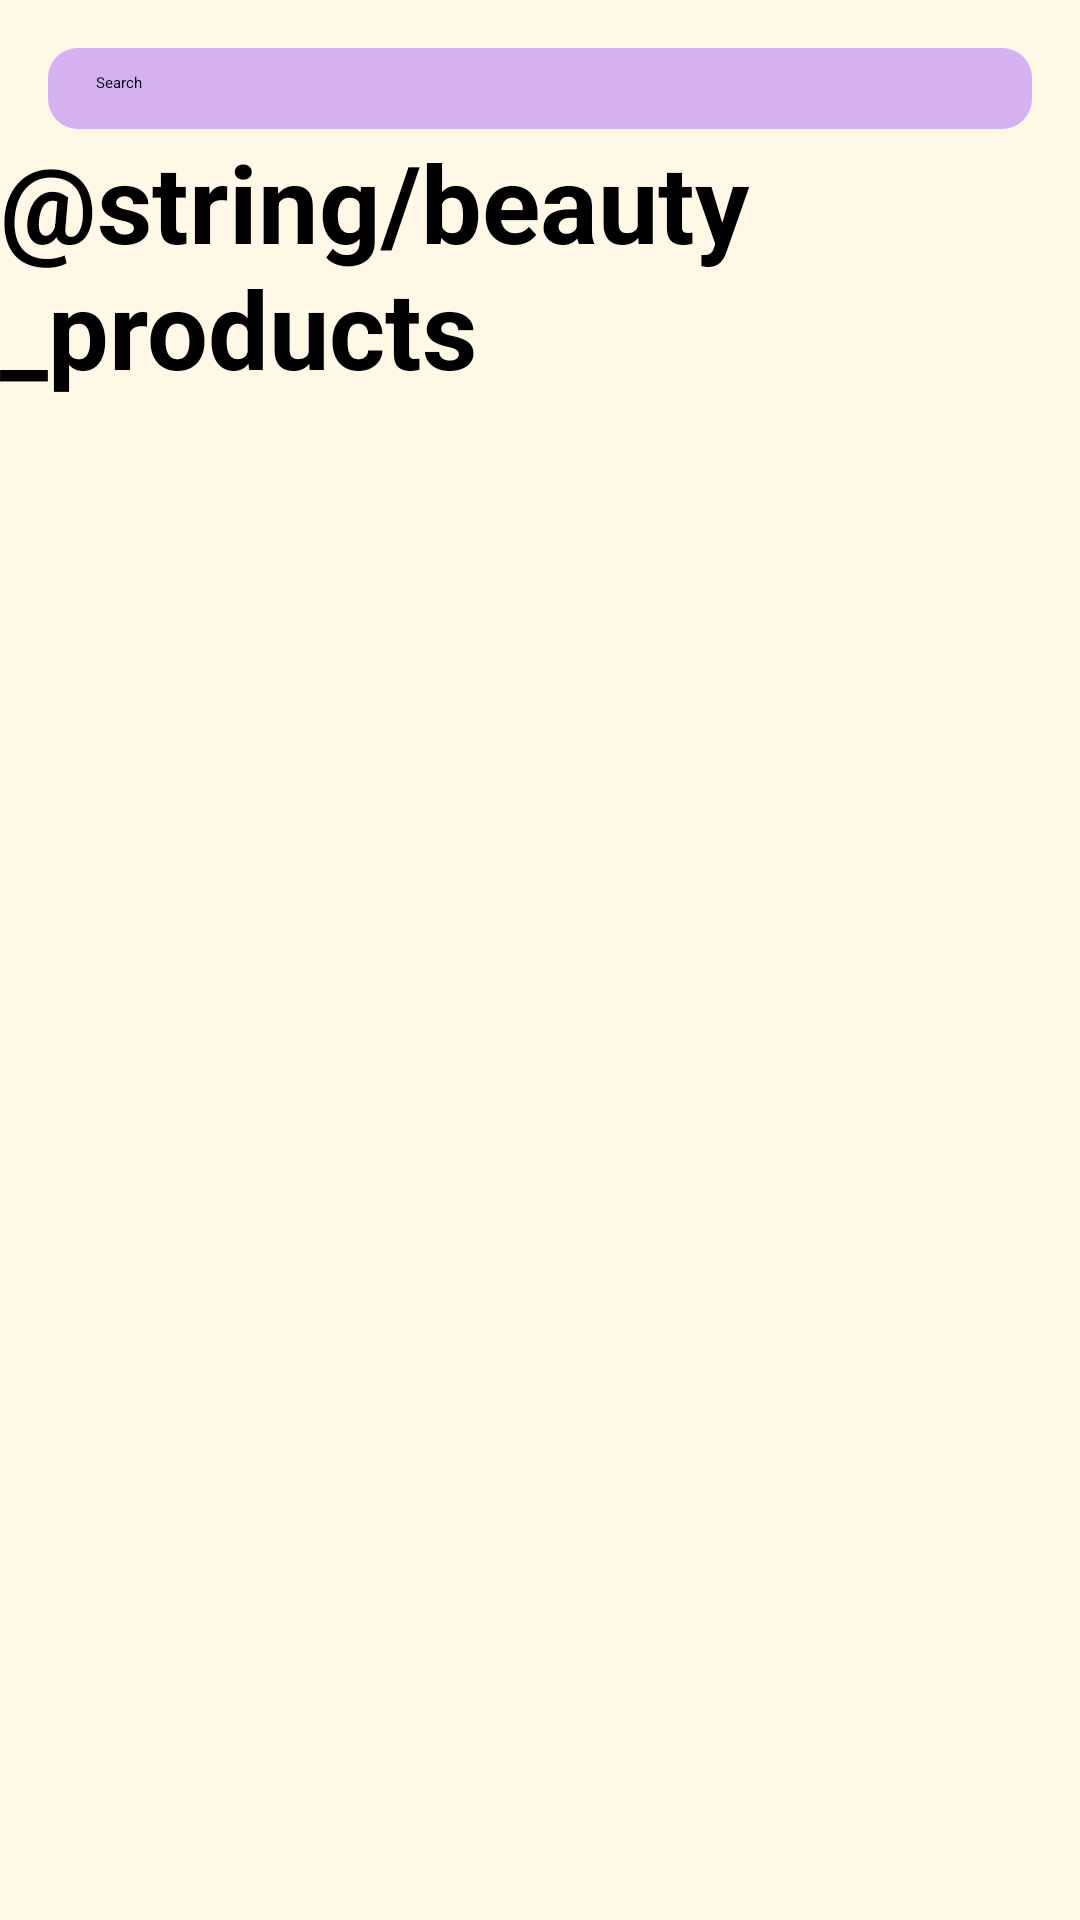

Layout XML and referenced resources for this Android screen:
<!-- AndroidManifest.xml: application theme Theme.MakeupApp -->
<!-- res/layout/fragment_all_product.xml -->
<?xml version="1.0" encoding="utf-8"?>
<androidx.constraintlayout.widget.ConstraintLayout xmlns:android="http://schemas.android.com/apk/res/android"
    xmlns:tools="http://schemas.android.com/tools"
    android:layout_width="match_parent"
    android:layout_height="match_parent"
    xmlns:app="http://schemas.android.com/apk/res-auto"
    tools:context=".AllProductFragment"
    android:background="@color/background_primary">

    <EditText
        android:id="@+id/search_bar"
        android:layout_width="match_parent"
        android:layout_height="wrap_content"
        android:hint="@string/hint_search"
        android:paddingLeft="16dp"
        android:paddingRight="16dp"
        android:paddingBottom="12dp"
        android:paddingTop="8dp"
        android:layout_margin="16dp"
        app:layout_constraintTop_toTopOf="parent"
        app:layout_constraintStart_toStartOf="parent"
        app:layout_constraintEnd_toEndOf="parent"
        android:background="@drawable/rounded_edit_text"/>

    <TextView
        android:id="@+id/title"
        android:layout_width="wrap_content"
        android:layout_height="wrap_content"
        android:text="@string/beauty_products"
        android:textSize="36sp"
        android:textColor="@color/black"
        app:layout_constraintTop_toBottomOf="@+id/search_bar"
        app:layout_constraintStart_toStartOf="parent"
        app:layout_constraintEnd_toEndOf="parent"
        android:textStyle="bold"/>

    <ProgressBar
        android:id="@+id/progressBar"
        android:layout_width="match_parent"
        android:layout_height="wrap_content"
        app:layout_constraintTop_toBottomOf="@+id/title"
        app:layout_constraintStart_toStartOf="parent"
        app:layout_constraintEnd_toEndOf="parent"
        android:visibility="gone"/>

    <androidx.recyclerview.widget.RecyclerView
        android:layout_width="match_parent"
        android:layout_height="0dp"
        android:id="@+id/Recyclerviewid"
        app:layoutManager="androidx.recyclerview.widget.LinearLayoutManager"
        tools:listitem="@layout/product_item_layout"
        app:layout_constraintTop_toBottomOf="@+id/progressBar"
        app:layout_constraintStart_toStartOf="parent"
        app:layout_constraintEnd_toEndOf="parent"
        app:layout_constraintBottom_toBottomOf="parent"
        />
</androidx.constraintlayout.widget.ConstraintLayout>
<!-- res/layout/product_item_layout.xml (included above) -->
<?xml version="1.0" encoding="utf-8"?>
<androidx.constraintlayout.widget.ConstraintLayout xmlns:android="http://schemas.android.com/apk/res/android"
    xmlns:tools="http://schemas.android.com/tools"
    android:layout_width="match_parent"
    android:layout_height="wrap_content"
    xmlns:app="http://schemas.android.com/apk/res-auto"
    android:padding="16dp"
    android:background="@color/white"
    android:layout_margin="10dp"
    android:id="@+id/product">

    <ImageView
        android:id="@+id/productImage"
        android:layout_width="100dp"
        android:layout_height="100dp"
        android:scaleType="centerCrop"
        app:layout_constraintTop_toTopOf="parent"
        app:layout_constraintStart_toStartOf="parent"
        app:layout_constraintBottom_toBottomOf="parent"
        tools:ignore="ContentDescription" />

    <TextView
        android:id="@+id/productName"
        android:layout_width="0dp"
        android:layout_height="wrap_content"
        android:text="@string/product_name"
        android:textSize="20sp"
        app:layout_constraintTop_toTopOf="parent"
        app:layout_constraintStart_toEndOf="@id/productImage"
        app:layout_constraintEnd_toEndOf="parent"
        app:layout_constraintHorizontal_bias="0"
        android:layout_marginStart="8dp"
        android:textStyle="bold" />

    <TextView
        android:id="@+id/productTags"
        android:layout_width="0dp"
        android:layout_height="wrap_content"
        app:layout_constraintStart_toEndOf="@id/productImage"
        app:layout_constraintEnd_toEndOf="parent"
        app:layout_constraintTop_toBottomOf="@id/productName"
        android:layout_marginStart="8dp"
        android:text="@string/produst_tag" />

    <TextView
        android:id="@+id/productPrice"
        android:layout_width="0dp"
        android:layout_height="wrap_content"
        app:layout_constraintStart_toEndOf="@id/productImage"
        app:layout_constraintEnd_toEndOf="parent"
        app:layout_constraintTop_toBottomOf="@id/productTags"
        android:text="@string/price_string"
        android:layout_marginStart="8dp"
        android:textStyle="bold"
        android:textColor="@color/red"
        android:textSize="32sp" />

    <Button
        android:id="@+id/productLinkButton"
        android:layout_width="wrap_content"
        android:layout_height="wrap_content"
        android:layout_gravity="center"
        app:layout_constraintEnd_toEndOf="parent"
        app:layout_constraintBottom_toBottomOf="parent"
        android:text="@string/add_to_cart" />











</androidx.constraintlayout.widget.ConstraintLayout>
<!-- resources referenced by this layout -->
<resources>
  <color name="background_primary">#FFF8E7</color>
  <color name="black">#FF000000</color>
  <color name="red">#D60707</color>
  <color name="white">#FFFFFFFF</color>
  <!-- drawable rounded_edit_text (drawable) -->
  <shape xmlns:android="http://schemas.android.com/apk/res/android"
      android:shape="rectangle">
      <corners android:radius="10dp" />
      <solid android:color="#D5B1F1"/>
  </shape>
  <string name="add_to_cart">Add to cart</string>
  <string name="hint_search">Search</string>
  <string name="product_name">Meal name</string>
</resources>
